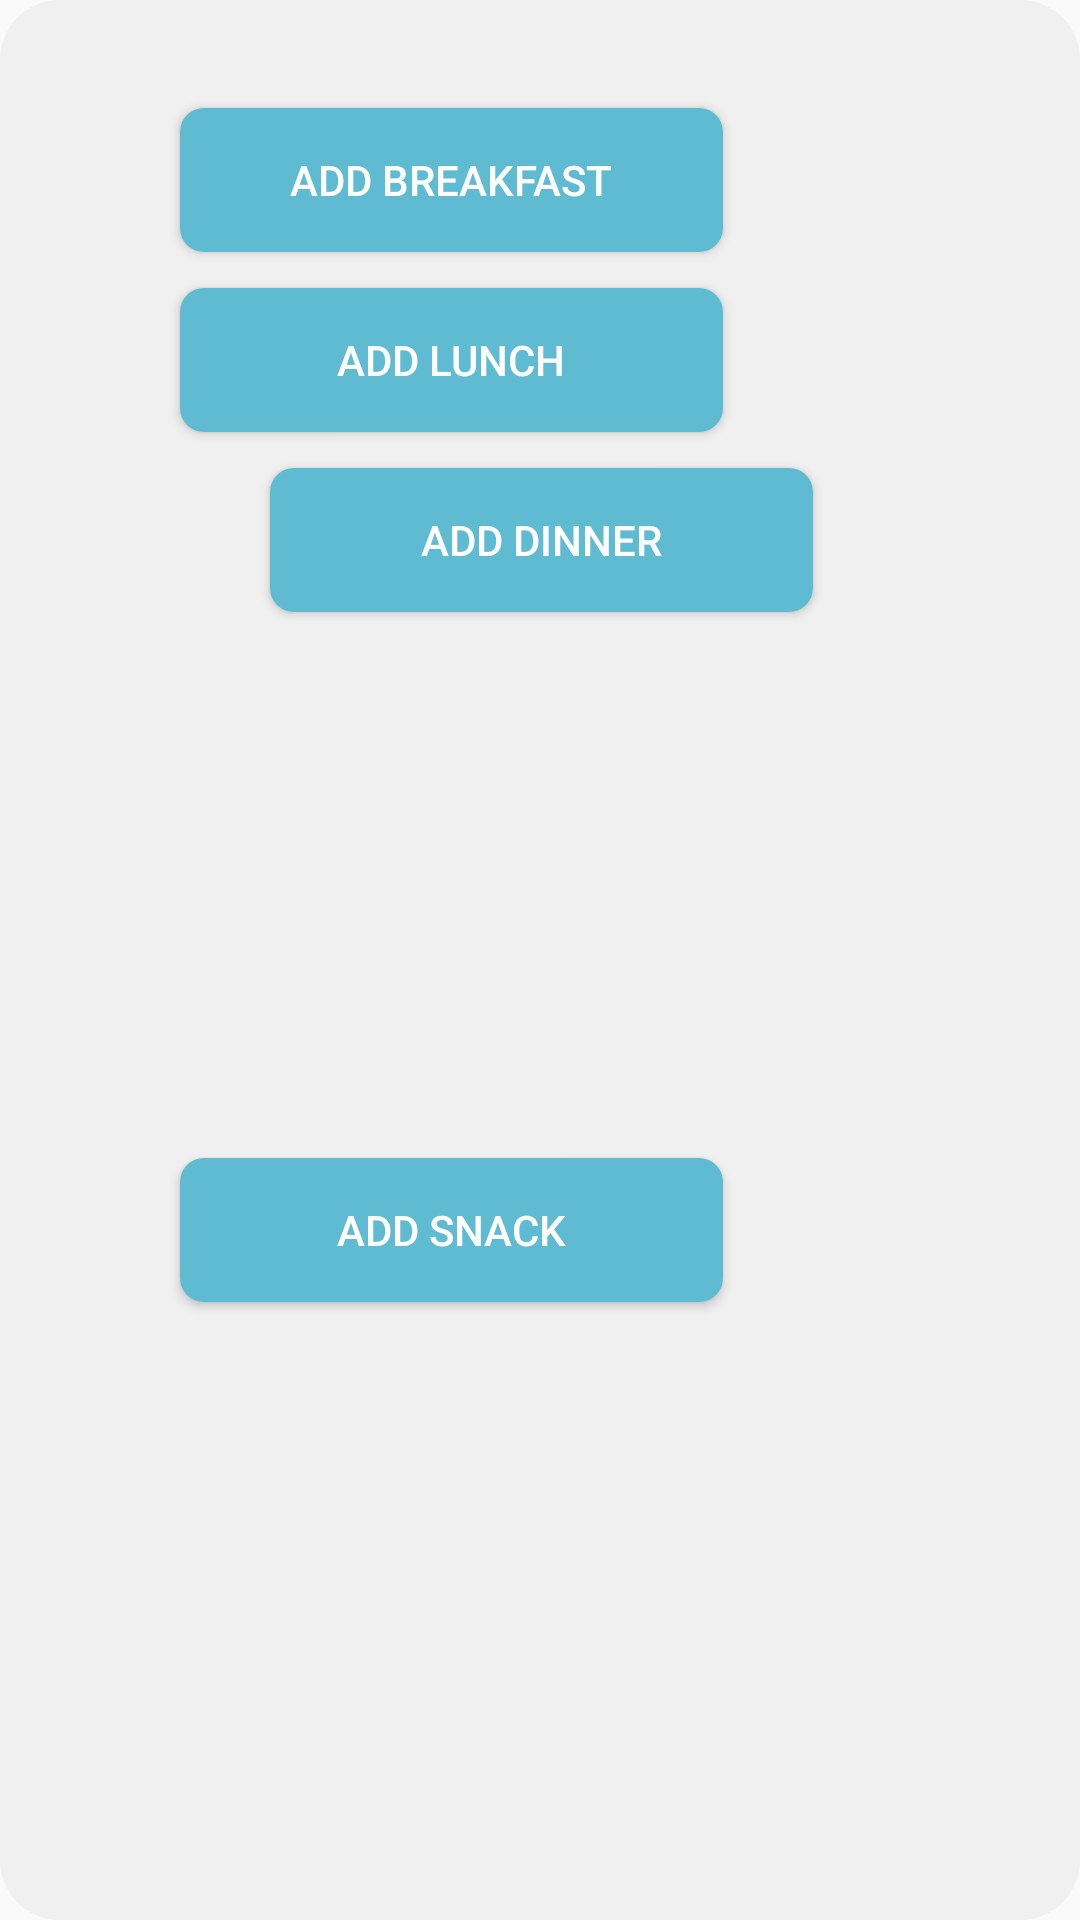

Layout XML and referenced resources for this Android screen:
<!-- AndroidManifest.xml: application theme Theme.AppCompat.Light.NoActionBar -->
<!-- res/layout/choose_meal_dialog.xml -->
<?xml version="1.0" encoding="utf-8"?>

<androidx.constraintlayout.widget.ConstraintLayout xmlns:android="http://schemas.android.com/apk/res/android"
    xmlns:app="http://schemas.android.com/apk/res-auto"
    android:layout_width="300dp"
    android:layout_height="300dp"
    android:background="@drawable/roundedbox"
    android:orientation="vertical">



    <Button
        android:id="@+id/addBreakfastButton"
        android:layout_width="181dp"
        android:layout_height="48dp"
        android:layout_marginStart="60dp"
        android:layout_marginLeft="60dp"
        android:layout_marginTop="36dp"
        android:layout_marginEnd="59dp"
        android:layout_marginRight="59dp"
        android:background="@drawable/roundedbutton"
        android:text="@string/add_breakfast"
        app:layout_constraintEnd_toEndOf="parent"
        app:layout_constraintHorizontal_bias="0.0"
        app:layout_constraintStart_toStartOf="parent"
        app:layout_constraintTop_toTopOf="parent"
        android:textColor="#FFFFFFFF"
        android:onClick="goToSearchFoods"/>

    <Button
        android:id="@+id/addLunchButton"
        android:layout_width="181dp"
        android:layout_height="48dp"
        android:layout_marginStart="60dp"
        android:layout_marginLeft="60dp"
        android:layout_marginTop="96dp"
        android:layout_marginEnd="59dp"
        android:layout_marginRight="59dp"
        android:background="@drawable/roundedbutton"
        android:text="@string/add_lunch"
        app:layout_constraintEnd_toEndOf="parent"
        app:layout_constraintHorizontal_bias="0.0"
        app:layout_constraintStart_toStartOf="parent"
        app:layout_constraintTop_toTopOf="parent"
        android:textColor="#FFFFFFFF"
        android:onClick="goToSearchFoods"/>


    <Button
        android:id="@+id/addDinnerButton"
        android:layout_width="181dp"
        android:layout_height="48dp"
        android:layout_marginStart="60dp"
        android:layout_marginLeft="60dp"
        android:layout_marginTop="156dp"
        android:layout_marginEnd="59dp"
        android:layout_marginRight="59dp"
        android:background="@drawable/roundedbutton"
        android:text="@string/add_dinner"
        app:layout_constraintEnd_toEndOf="parent"
        app:layout_constraintStart_toStartOf="parent"
        app:layout_constraintTop_toTopOf="parent"
        android:textColor="#FFFFFFFF"
        android:onClick="goToSearchFoods"/>

    <Button
        android:id="@+id/addSnackButton"
        android:layout_width="181dp"
        android:layout_height="48dp"
        android:layout_marginStart="60dp"
        android:layout_marginLeft="60dp"
        android:layout_marginTop="216dp"
        android:layout_marginEnd="59dp"
        android:layout_marginRight="59dp"
        android:layout_marginBottom="36dp"
        android:background="@drawable/roundedbutton"
        android:text="@string/add_snack"
        app:layout_constraintBottom_toBottomOf="parent"
        app:layout_constraintEnd_toEndOf="parent"
        app:layout_constraintHorizontal_bias="0.0"
        app:layout_constraintStart_toStartOf="parent"
        app:layout_constraintTop_toTopOf="parent"
        android:textColor="#FFFFFFFF"
        android:onClick="goToSearchFoods"/>
</androidx.constraintlayout.widget.ConstraintLayout>
<!-- resources referenced by this layout -->
<resources>
  <!-- drawable roundedbox (drawable) -->
  <?xml version="1.0" encoding="utf-8"?>
  
  <shape
      xmlns:android = "http://schemas.android.com/apk/res/android"
      android:shape="rectangle">
      
      <solid
          android:color="#F0F0F0">
      </solid>
      
      <corners
          android:radius="20dp">
      </corners>
  
  </shape>
  <!-- drawable roundedbutton (drawable) -->
  <?xml version="1.0" encoding="utf-8"?>
  
  <shape xmlns:tools="http://schemas.android.com/tools"
  xmlns:android="http://schemas.android.com/apk/res/android"
      tools:ignore="ExtraText">
  android:shape="rectangle"
      <solid android:color="@color/colorPrimary" />
      <corners
          android:radius="8dp"/>
  </shape>
  <string name="add_breakfast">Add Breakfast</string>
  <string name="add_dinner">Add Dinner</string>
  <string name="add_lunch">Add Lunch</string>
  <string name="add_snack">Add Snack</string>
  <color name="colorPrimary">#5EBBD1</color>
</resources>
